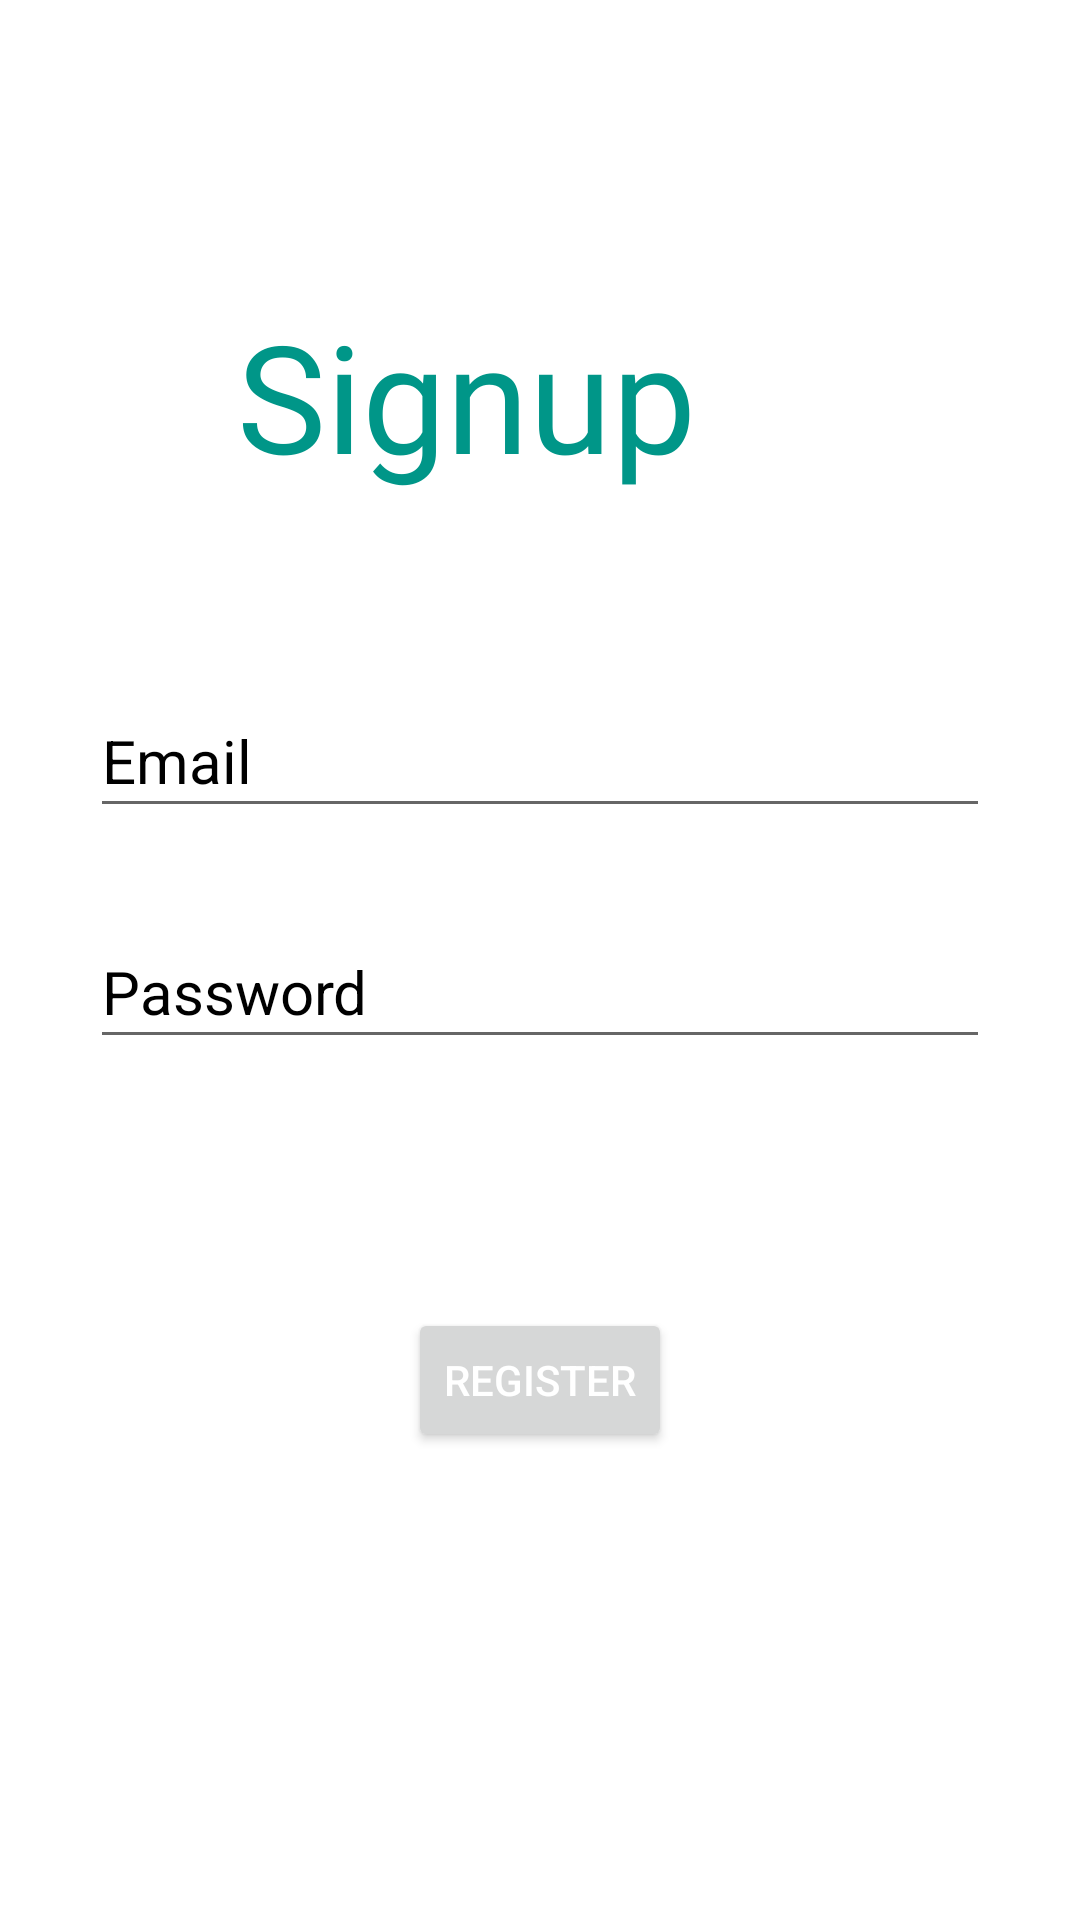

Produce the Android XML layout that renders to this screen, including the resource entries it uses.
<!-- AndroidManifest.xml: application theme Theme.Plant_detection -->
<!-- res/layout/activity_registeruser.xml -->
<?xml version="1.0" encoding="utf-8"?>
<androidx.constraintlayout.widget.ConstraintLayout xmlns:android="http://schemas.android.com/apk/res/android"
    xmlns:app="http://schemas.android.com/apk/res-auto"
    xmlns:tools="http://schemas.android.com/tools"
    android:layout_width="match_parent"
    android:layout_height="match_parent"
    android:background="@color/white"
    tools:context=".registeruser">

    <EditText
        android:id="@+id/tv_email_reg"
        android:layout_width="300dp"
        android:layout_height="48dp"
        android:layout_marginStart="24dp"
        android:layout_marginTop="29dp"
        android:layout_marginEnd="24dp"
        android:hint="Email"
        android:inputType="textEmailAddress"
        android:textColor="#000"
        android:textColorHint="#000"
        android:textSize="20sp"
        app:layout_constraintBottom_toTopOf="@+id/tv_password_reg"
        app:layout_constraintEnd_toEndOf="parent"
        app:layout_constraintStart_toStartOf="parent"
        app:layout_constraintTop_toTopOf="parent" />

    <EditText
        android:id="@+id/tv_password_reg"
        android:layout_width="300dp"
        android:layout_height="48dp"
        android:layout_marginStart="24dp"
        android:layout_marginTop="29dp"
        android:layout_marginEnd="24dp"
        android:hint="Password"
        android:inputType="textPassword"
        android:textColor="#000"
        android:textColorHint="#000"
        android:textSize="20sp"
        app:layout_constraintEnd_toEndOf="parent"
        app:layout_constraintStart_toStartOf="parent"
        app:layout_constraintTop_toBottomOf="@+id/tv_email_reg" />

    <Button
        android:id="@+id/btn_reg2"
        android:layout_width="wrap_content"
        android:layout_height="wrap_content"
        android:layout_marginStart="161dp"
        android:layout_marginTop="83dp"
        android:layout_marginEnd="161dp"
        android:layout_marginBottom="156dp"
        android:text="Register"
        android:textColor="@color/white"
        app:layout_constraintBottom_toBottomOf="parent"
        app:layout_constraintEnd_toEndOf="parent"
        app:layout_constraintStart_toStartOf="parent"
        app:layout_constraintTop_toBottomOf="@+id/tv_password_reg"/>

    <TextView
        android:id="@+id/textView3"
        android:layout_width="wrap_content"
        android:layout_height="wrap_content"
        android:layout_marginStart="152dp"
        android:layout_marginTop="143dp"
        android:layout_marginEnd="201dp"
        android:layout_marginBottom="108dp"
        android:fontFamily="@font/abril_fatface"
        android:text="Signup"
        android:textColor="#009688"
        android:textSize="50sp"
        app:layout_constraintBottom_toTopOf="@+id/tv_email_reg"
        app:layout_constraintEnd_toEndOf="parent"
        app:layout_constraintStart_toStartOf="parent"
        app:layout_constraintTop_toTopOf="parent" />

</androidx.constraintlayout.widget.ConstraintLayout>
<!-- resources referenced by this layout -->
<resources>
  <style name="Theme.Plant_detection" parent="Theme.MaterialComponents.DayNight.NoActionBar">
          
          <item name="colorPrimary">@color/purple_500</item>
          <item name="colorPrimaryVariant">@color/purple_700</item>
          <item name="colorOnPrimary">@color/white</item>
          
          <item name="colorSecondary">@color/teal_200</item>
          <item name="colorSecondaryVariant">@color/teal_700</item>
          <item name="colorOnSecondary">@color/black</item>
          
          <item name="android:statusBarColor" tools:targetApi="l">?attr/colorPrimaryVariant</item>
          
      </style>
  <!-- not gathered from this repository: default colours our renderer supplied (Android Studio template values) -->
  <color name="purple_500">#FF6200EE</color>
  <color name="purple_700">#FF3700B3</color>
  <color name="teal_200">#FF03DAC5</color>
  <color name="teal_700">#FF018786</color>
  <color name="black">#FF000000</color>
  <color name="white">#FFFFFFFF</color>
</resources>
